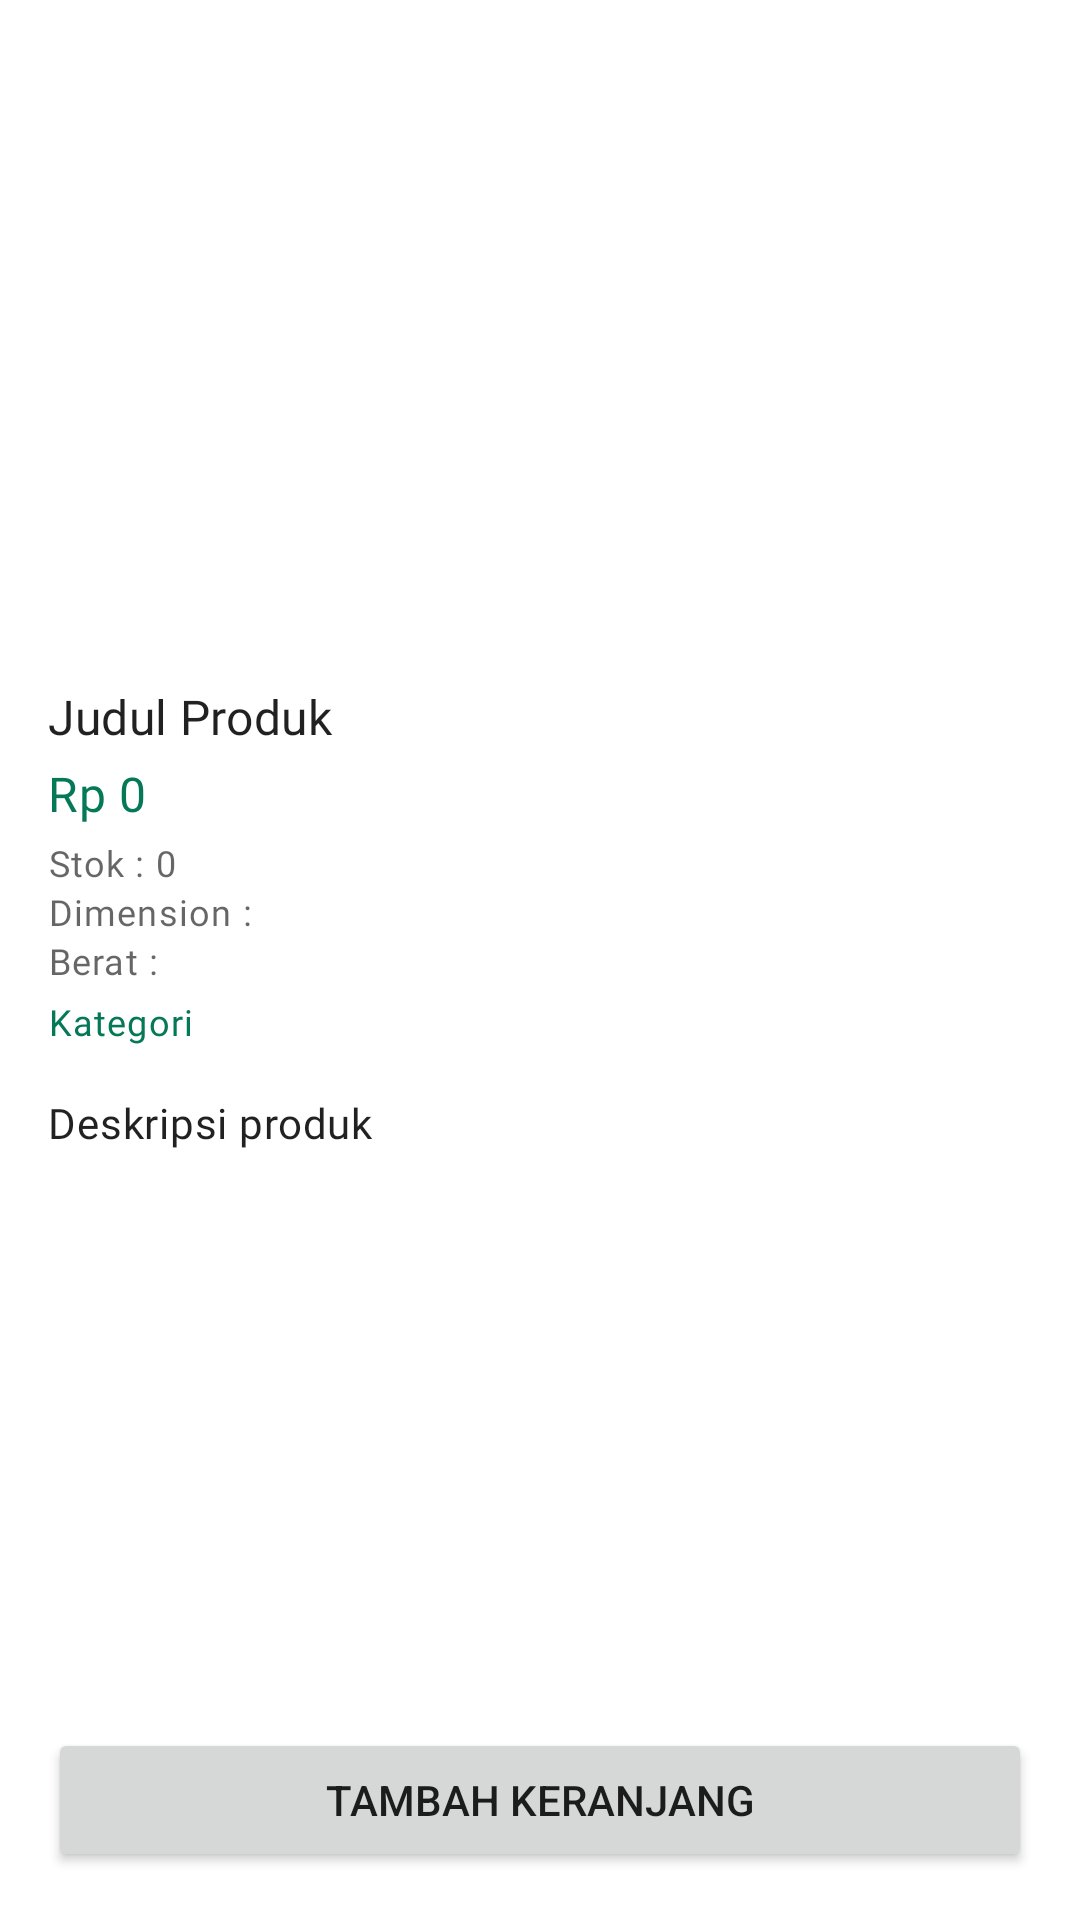

Layout XML and referenced resources for this Android screen:
<!-- AndroidManifest.xml: application theme Theme.Rudibonsai -->
<!-- res/layout/activity_product_detail.xml -->
<?xml version="1.0" encoding="utf-8"?>
<RelativeLayout xmlns:android="http://schemas.android.com/apk/res/android"
    xmlns:app="http://schemas.android.com/apk/res-auto"
    xmlns:tools="http://schemas.android.com/tools"
    android:layout_width="match_parent"
    android:layout_height="match_parent"
    android:orientation="vertical"
    tools:context=".ui.product.ProductDetailActivity">

    <androidx.core.widget.NestedScrollView
        android:layout_width="match_parent"
        android:layout_height="match_parent"
        android:layout_above="@id/btn_product_detail_add_to_cart"
        android:fillViewport="true">

        <LinearLayout
            android:layout_width="match_parent"
            android:layout_height="wrap_content"
            android:orientation="vertical">

            <androidx.recyclerview.widget.RecyclerView
                android:id="@+id/rv_product_detail_imgs"
                android:layout_width="match_parent"
                android:layout_height="220dp">

            </androidx.recyclerview.widget.RecyclerView>

            <LinearLayout
                android:layout_width="match_parent"
                android:layout_height="match_parent"
                android:orientation="vertical"
                android:paddingLeft="16dp"
                android:paddingTop="8dp"
                android:paddingRight="16dp"
                android:paddingBottom="16dp">

                <TextView
                    android:id="@+id/tv_product_detail_title"
                    android:layout_width="match_parent"
                    android:layout_height="wrap_content"
                    android:text="Judul Produk"
                    android:textAppearance="@style/TextAppearance.MdcTypographyStyles.Subtitle1" />

                <TextView
                    android:id="@+id/tv_product_detail_price"
                    android:layout_width="match_parent"
                    android:layout_height="wrap_content"
                    android:layout_marginTop="4dp"
                    android:text="Rp 0"
                    android:textAppearance="@style/TextAppearance.MdcTypographyStyles.Subtitle1"
                    android:textColor="@color/green_700" />

                <TextView
                    android:id="@+id/tv_product_detail_stock"
                    android:layout_width="match_parent"
                    android:layout_height="wrap_content"
                    android:layout_marginTop="4dp"
                    android:text="Stok : 0"
                    android:textAppearance="@style/TextAppearance.MdcTypographyStyles.Caption"
                    android:textColor="@color/material_on_surface_emphasis_medium" />

                <TextView
                    android:id="@+id/tv_product_detail_dimension"
                    android:layout_width="match_parent"
                    android:layout_height="wrap_content"
                    android:text="Dimension : "
                    android:textAppearance="@style/TextAppearance.MdcTypographyStyles.Caption"
                    android:textColor="@color/material_on_surface_emphasis_medium" />

                <TextView
                    android:id="@+id/tv_product_detail_weight"
                    android:layout_width="match_parent"
                    android:layout_height="wrap_content"
                    android:text="Berat : "
                    android:textAppearance="@style/TextAppearance.MdcTypographyStyles.Caption"
                    android:textColor="@color/material_on_surface_emphasis_medium" />

                <TextView
                    android:id="@+id/tv_product_detail_category"
                    android:layout_width="match_parent"
                    android:layout_height="wrap_content"
                    android:layout_marginTop="4dp"
                    android:text="Kategori"
                    android:textAppearance="@style/TextAppearance.MdcTypographyStyles.Caption"
                    android:textColor="@color/green_700" />

                <TextView
                    android:id="@+id/tv_product_detail_desc"
                    android:layout_width="match_parent"
                    android:layout_height="wrap_content"
                    android:layout_marginTop="16dp"
                    android:text="@string/product_desc"
                    android:textAppearance="@style/TextAppearance.MdcTypographyStyles.Body2" />

            </LinearLayout>
        </LinearLayout>
    </androidx.core.widget.NestedScrollView>

    <Button
        android:id="@+id/btn_product_detail_add_to_cart"
        android:layout_width="match_parent"
        android:layout_height="wrap_content"
        android:layout_alignParentBottom="true"
        android:layout_margin="16dp"
        android:text="tambah keranjang" />

</RelativeLayout>
<!-- resources referenced by this layout -->
<resources>
  <color name="green_700">#047857</color>
  <string name="product_desc">Deskripsi produk</string>
  <style name="TextAppearance.MdcTypographyStyles.Body2" parent="TextAppearance.MaterialComponents.Body2">      <item name="fontFamily">@font/roboto</item>      <item name="android:fontFamily">@font/roboto</item>      <item name="android:textSize">14sp</item>  </style>
  <style name="TextAppearance.MdcTypographyStyles.Caption" parent="TextAppearance.MaterialComponents.Caption">      <item name="fontFamily">@font/roboto</item>      <item name="android:fontFamily">@font/roboto</item>      <item name="android:textSize">12sp</item>  </style>
  <style name="TextAppearance.MdcTypographyStyles.Subtitle1" parent="TextAppearance.MaterialComponents.Subtitle1">      <item name="fontFamily">@font/roboto</item>      <item name="android:fontFamily">@font/roboto</item>      <item name="android:textSize">16sp</item>  </style>
  <style name="Theme.Rudibonsai" parent="Theme.MaterialComponents.DayNight.DarkActionBar">
          
          <item name="colorPrimary">@color/green_500</item>
          <item name="colorPrimaryVariant">@color/green_700</item>
          <item name="colorOnPrimary">@color/white</item>
          
          <item name="colorSecondary">@color/teal_200</item>
          <item name="colorSecondaryVariant">@color/teal_700</item>
          <item name="colorOnSecondary">@color/black</item>
          
          <item name="android:statusBarColor" tools:targetApi="l">?attr/colorPrimaryVariant</item>
          
      </style>
  <color name="green_500">#10B981</color>
  <color name="white">#FFFFFFFF</color>
  <color name="teal_200">#FF03DAC5</color>
  <color name="teal_700">#FF018786</color>
  <color name="black">#FF000000</color>
</resources>
